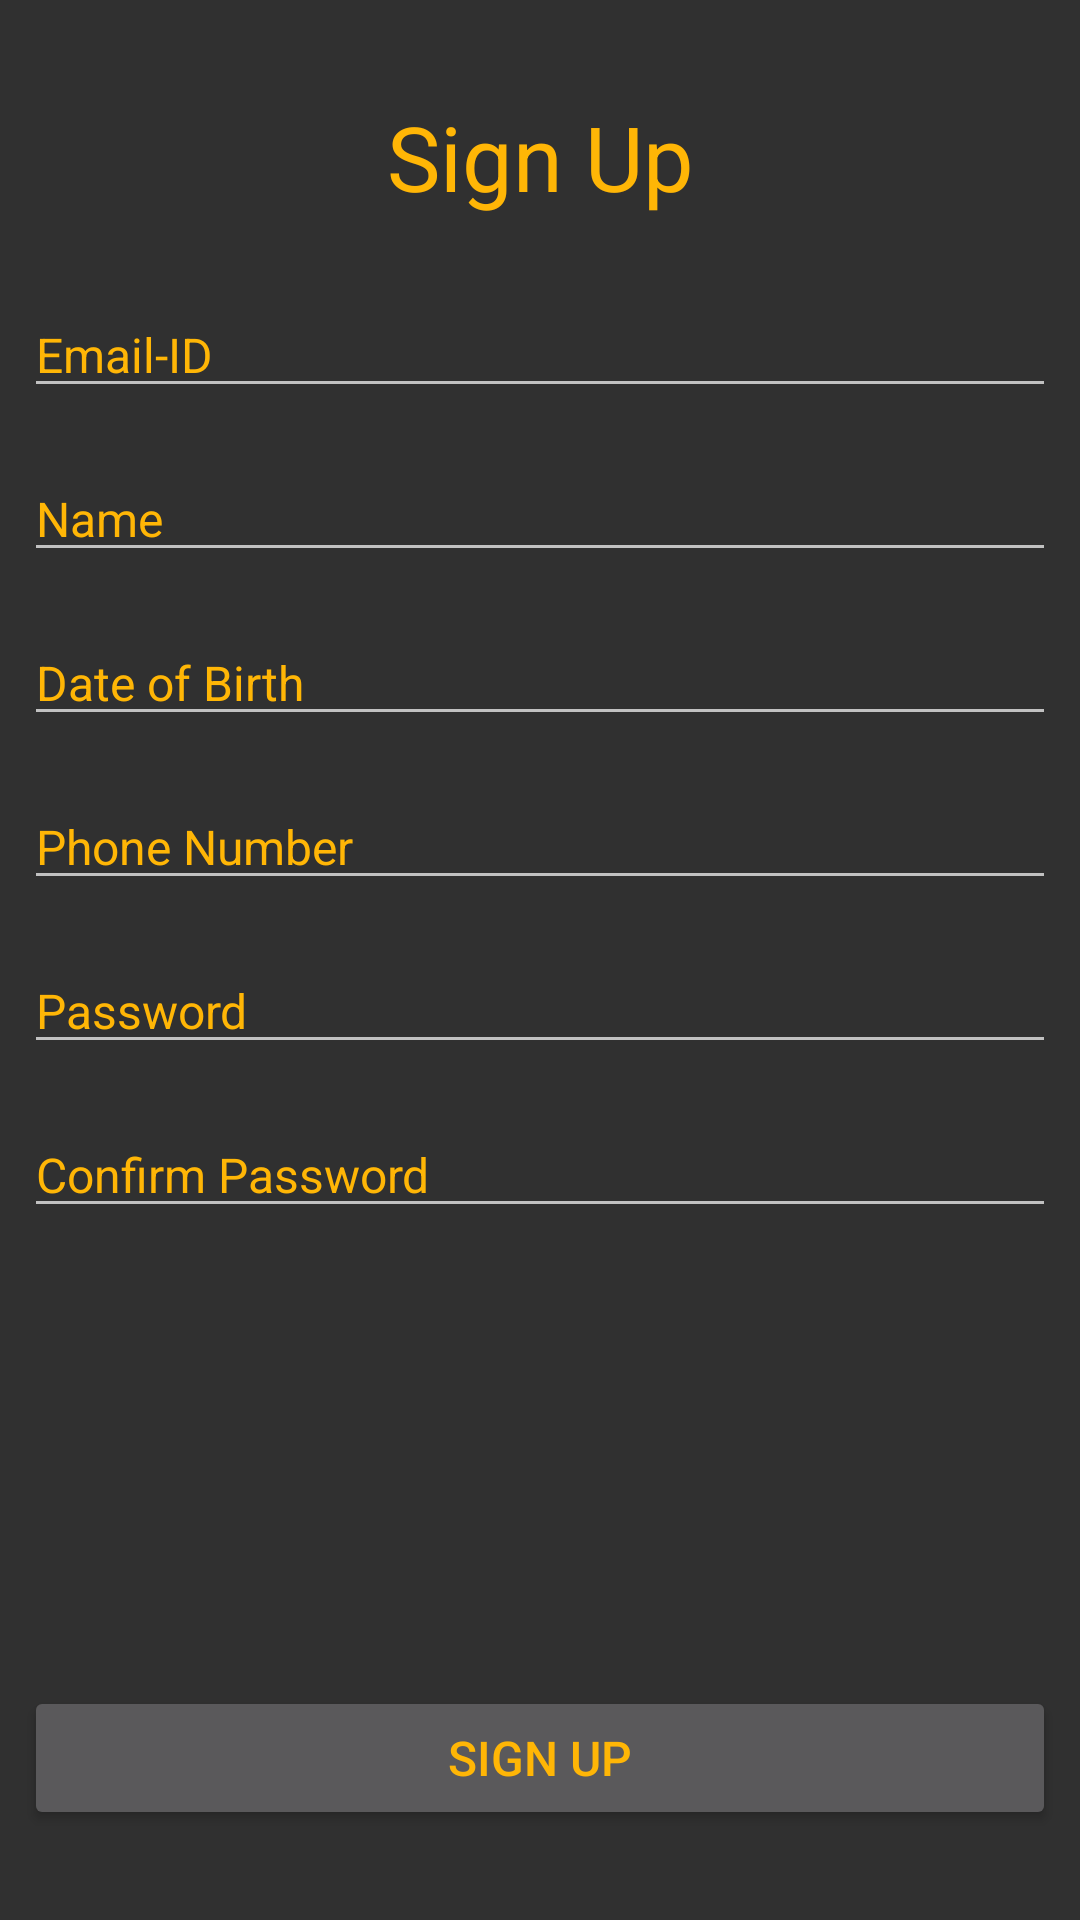

The Android layout XML behind this screen, and the referenced resources:
<!-- AndroidManifest.xml: application theme Theme -->
<!-- res/layout/activity_sign_up.xml -->
<?xml version="1.0" encoding="utf-8"?>
<android.support.constraint.ConstraintLayout xmlns:android="http://schemas.android.com/apk/res/android"
    xmlns:app="http://schemas.android.com/apk/res-auto"
    xmlns:tools="http://schemas.android.com/tools"
    android:layout_width="match_parent"
    android:layout_height="match_parent"
    tools:context="com.example.teamcloudvarsity.varsity.SignUp">

    <TextView
        android:id="@+id/titletext"
        android:layout_width="wrap_content"
        android:layout_height="wrap_content"
        android:layout_marginEnd="8dp"
        android:layout_marginStart="8dp"
        android:layout_marginTop="@dimen/titledist"
        android:text="@string/signup"
        android:textColor="@color/theme"
        android:textSize="@dimen/titlesize"
        app:layout_constraintEnd_toEndOf="parent"
        app:layout_constraintStart_toStartOf="parent"
        app:layout_constraintTop_toTopOf="parent" />

    <EditText
        android:id="@+id/emailinput"
        android:layout_width="0dp"
        android:layout_height="wrap_content"
        android:layout_marginEnd="8dp"
        android:layout_marginStart="8dp"
        android:layout_marginTop="@dimen/titletofirstfield"
        android:ems="10"
        android:hint="@string/emailid"
        android:inputType="textEmailAddress"
        android:textColorHint="@color/theme"
        android:textSize="@dimen/menusize"
        app:layout_constraintEnd_toEndOf="parent"
        app:layout_constraintStart_toStartOf="parent"
        app:layout_constraintTop_toBottomOf="@+id/titletext" />

    <EditText
        android:id="@+id/nameinput"
        android:layout_width="0dp"
        android:layout_height="wrap_content"
        android:layout_marginEnd="8dp"
        android:layout_marginStart="8dp"
        android:layout_marginTop="@dimen/disttextfield"
        android:ems="10"
        android:hint="@string/name"
        android:inputType="textPersonName"
        android:textColorHint="@color/theme"
        android:textSize="@dimen/menusize"
        app:layout_constraintEnd_toEndOf="parent"
        app:layout_constraintStart_toStartOf="parent"
        app:layout_constraintTop_toBottomOf="@+id/emailinput" />

    <EditText
        android:id="@+id/dobinput"
        android:layout_width="0dp"
        android:layout_height="wrap_content"
        android:layout_marginEnd="8dp"
        android:layout_marginStart="8dp"
        android:layout_marginTop="@dimen/disttextfield"
        android:ems="10"
        android:hint="@string/dob"
        android:inputType="date"
        android:textColorHint="@color/theme"
        android:textSize="@dimen/menusize"
        app:layout_constraintEnd_toEndOf="parent"
        app:layout_constraintStart_toStartOf="parent"
        app:layout_constraintTop_toBottomOf="@+id/nameinput" />

    <EditText
        android:id="@+id/phoneinput"
        android:layout_width="0dp"
        android:layout_height="wrap_content"
        android:layout_marginEnd="8dp"
        android:layout_marginStart="8dp"
        android:layout_marginTop="@dimen/disttextfield"
        android:ems="10"
        android:hint="@string/phone"
        android:inputType="phone"
        android:textColorHint="@color/theme"
        android:textSize="@dimen/menusize"
        app:layout_constraintEnd_toEndOf="parent"
        app:layout_constraintStart_toStartOf="parent"
        app:layout_constraintTop_toBottomOf="@+id/dobinput" />

    <EditText
        android:id="@+id/passinput"
        android:layout_width="0dp"
        android:layout_height="wrap_content"
        android:layout_marginEnd="8dp"
        android:layout_marginStart="8dp"
        android:layout_marginTop="@dimen/disttextfield"
        android:ems="10"
        android:hint="@string/pass"
        android:inputType="textPassword"
        android:textColorHint="@color/theme"
        android:textSize="@dimen/menusize"
        app:layout_constraintEnd_toEndOf="parent"
        app:layout_constraintStart_toStartOf="parent"
        app:layout_constraintTop_toBottomOf="@+id/phoneinput" />

    <EditText
        android:id="@+id/confirmpass"
        android:layout_width="0dp"
        android:layout_height="wrap_content"
        android:layout_marginEnd="8dp"
        android:layout_marginStart="8dp"
        android:layout_marginTop="@dimen/disttextfield"
        android:ems="10"
        android:hint="@string/confpass"
        android:inputType="textPassword"
        android:textColorHint="@color/theme"
        android:textSize="@dimen/menusize"
        app:layout_constraintEnd_toEndOf="parent"
        app:layout_constraintStart_toStartOf="parent"
        app:layout_constraintTop_toBottomOf="@+id/passinput" />

    <Button
        android:id="@+id/signUp_button"
        android:layout_width="0dp"
        android:layout_height="wrap_content"
        android:layout_marginBottom="@dimen/bottombuttondist"
        android:layout_marginEnd="8dp"
        android:layout_marginStart="8dp"
        android:text="@string/signup"
        android:textColor="@color/theme"
        android:textSize="@dimen/menusize"
        app:layout_constraintBottom_toBottomOf="parent"
        app:layout_constraintEnd_toEndOf="parent"
        app:layout_constraintStart_toStartOf="parent" />


    <ProgressBar
        android:id="@+id/progressBar"
        android:layout_width="30dp"
        android:layout_height="30dp"
        android:layout_gravity="center|bottom"
        android:layout_marginBottom="20dp"
        android:visibility="gone" />

</android.support.constraint.ConstraintLayout>
<!-- resources referenced by this layout -->
<resources>
  <color name="theme">#ffb606</color>
  <dimen name="bottombuttondist">30dp</dimen>
  <dimen name="disttextfield">16dp</dimen>
  <dimen name="menusize">16sp</dimen>
  <dimen name="titledist">32dp</dimen>
  <dimen name="titlesize">30sp</dimen>
  <dimen name="titletofirstfield">25dp</dimen>
  <string name="confpass">Confirm Password</string>
  <string name="dob">Date of Birth</string>
  <string name="emailid">Email-ID</string>
  <string name="name">Name</string>
  <string name="pass">Password</string>
  <string name="phone">Phone Number</string>
  <string name="signup">Sign Up</string>
  <style name="Theme" parent="Theme.AppCompat.NoActionBar">
  
      </style>
</resources>
